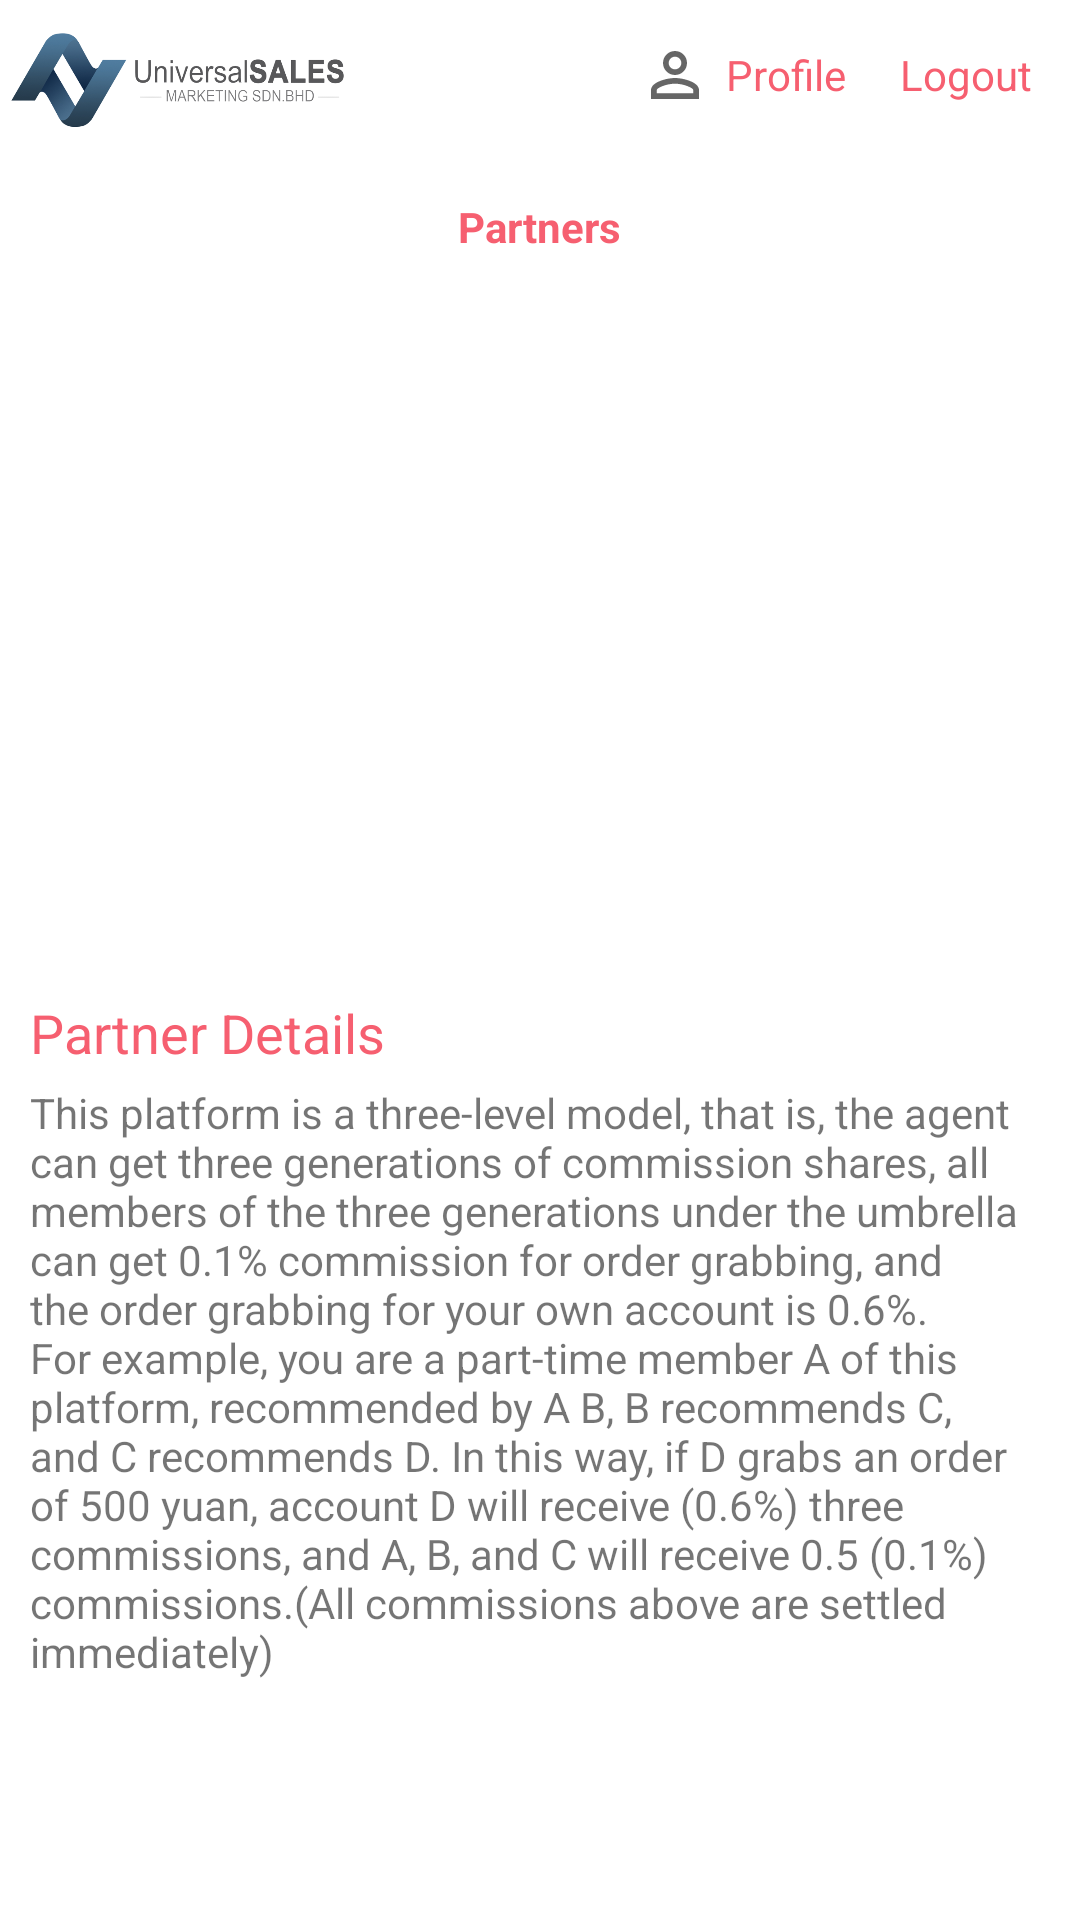

Produce the Android XML layout that renders to this screen, including the resource entries it uses.
<!-- AndroidManifest.xml: application theme Theme.Universalmarketings -->
<!-- res/layout/activity_parteners.xml -->
<?xml version="1.0" encoding="utf-8"?>
<androidx.constraintlayout.widget.ConstraintLayout xmlns:android="http://schemas.android.com/apk/res/android"
    xmlns:app="http://schemas.android.com/apk/res-auto"
    xmlns:tools="http://schemas.android.com/tools"
    android:layout_width="match_parent"
    android:layout_height="match_parent"
    tools:context=".activities.PartenersActivity">

    <include
        android:id="@+id/include"
        layout="@layout/toolbar" />

    <RelativeLayout

        android:id="@+id/relativeLayout2"
        android:layout_width="match_parent"
        android:layout_height="wrap_content"
        app:layout_constraintEnd_toEndOf="parent"
        app:layout_constraintStart_toStartOf="parent"
        app:layout_constraintTop_toBottomOf="@+id/include">


        <ImageView
            android:id="@+id/partener_btnBack"
            android:layout_width="20dp"
            android:layout_height="20dp"
            android:layout_alignParentTop="true"
            android:layout_marginStart="10dp"
            android:layout_marginTop="10dp"
            android:src="@drawable/ic_back"
            app:layout_constraintStart_toStartOf="parent"
            app:layout_constraintTop_toTopOf="parent"
            app:tint="@color/black" />

        <TextView
            android:layout_width="wrap_content"
            android:layout_height="wrap_content"
            android:layout_alignTop="@+id/partener_btnBack"
            android:layout_centerHorizontal="true"
            android:layout_marginTop="0dp"
            android:text="Partners"
            android:textColor="@color/pri"
            android:textStyle="bold"
            app:layout_constraintBottom_toBottomOf="@+id/partener_btnBack"
            app:layout_constraintEnd_toEndOf="parent"
            app:layout_constraintHorizontal_bias="0.42"
            app:layout_constraintStart_toEndOf="@+id/partener_btnBack"
            app:layout_constraintVertical_bias="1.0" />
    </RelativeLayout>

    <androidx.appcompat.widget.AppCompatImageView
        android:id="@+id/imageView3"
        android:layout_width="match_parent"
        android:layout_height="220dp"
        android:layout_marginStart="10dp"
        android:layout_marginTop="16dp"
        android:layout_marginEnd="10dp"
        android:scaleType="fitXY"
        android:src="@drawable/partener_image"
        app:layout_constraintEnd_toEndOf="parent"
        app:layout_constraintHorizontal_bias="0.0"
        app:layout_constraintStart_toStartOf="parent"
        app:layout_constraintTop_toBottomOf="@+id/relativeLayout2" />

    <TextView
        android:id="@+id/textView20"
        android:layout_width="wrap_content"
        android:layout_height="wrap_content"
        android:layout_marginTop="10dp"
        android:text="Partner Details"
        android:textColor="@color/pri"
        android:textSize="18sp"
        app:layout_constraintStart_toStartOf="@+id/imageView3"
        app:layout_constraintTop_toBottomOf="@+id/imageView3" />

    <TextView
        android:layout_width="match_parent"
        android:layout_height="wrap_content"
        android:layout_marginStart="10dp"
        android:layout_marginTop="5dp"
        android:layout_marginEnd="10dp"
        android:text="@string/partener_details"
        app:layout_constraintEnd_toEndOf="parent"
        app:layout_constraintStart_toStartOf="@+id/textView20"
        app:layout_constraintTop_toBottomOf="@+id/textView20" />
</androidx.constraintlayout.widget.ConstraintLayout>
<!-- res/layout/toolbar.xml (included above) -->
<?xml version="1.0" encoding="utf-8"?>
<androidx.constraintlayout.widget.ConstraintLayout xmlns:android="http://schemas.android.com/apk/res/android"
    xmlns:app="http://schemas.android.com/apk/res-auto"
    android:layout_width="match_parent"
    android:layout_height="?android:attr/actionBarSize"
 >


    <ImageView

        android:layout_width="120dp"
        android:layout_height="?android:attr/actionBarSize"
        android:src="@drawable/logo"
        app:layout_constraintBottom_toBottomOf="parent"
        app:layout_constraintStart_toStartOf="parent"
        app:layout_constraintTop_toTopOf="parent" />

    <LinearLayout
        android:id="@+id/linearLayout8"
        android:layout_width="wrap_content"
        android:layout_height="wrap_content"
        android:layout_gravity="end"
        android:layout_marginBottom="6dp"
        android:gravity="center_vertical"
        android:orientation="horizontal"
        android:padding="8dp"
        app:layout_constraintBottom_toBottomOf="parent"
        app:layout_constraintEnd_toEndOf="parent"
        app:layout_constraintTop_toTopOf="parent">

        <LinearLayout
            android:layout_marginEnd="8dp"
            android:layout_width="wrap_content"
            android:layout_height="wrap_content"
            android:gravity="center_vertical"
            android:orientation="horizontal">

            <ImageView
                android:layout_width="wrap_content"
                android:layout_height="wrap_content"
                android:padding="5dp"
                android:src="@drawable/ic_baseline_person_outline_24" />

            <TextView
                android:id="@+id/toolbarBtnProfile"
                android:layout_width="wrap_content"
                android:layout_height="wrap_content"
                android:text="Profile"
                android:textColor="@color/pri" />
        </LinearLayout>



        <TextView
            android:layout_marginStart="10dp"
            android:id="@+id/toolbarBtnLogout"
            android:layout_width="wrap_content"
            android:layout_height="wrap_content"
            android:layout_marginEnd="8dp"
            android:text="Logout"
            android:textColor="@color/pri" />
    </LinearLayout>
</androidx.constraintlayout.widget.ConstraintLayout>
<!-- resources referenced by this layout -->
<resources>
  <color name="black">#FF000000</color>
  <color name="pri">#f65f70</color>
  <!-- drawable ic_baseline_person_outline_24 (drawable) -->
  <vector xmlns:android="http://schemas.android.com/apk/res/android"
      android:width="24dp"
      android:height="24dp"
      android:viewportWidth="24"
      android:viewportHeight="24"
      android:tint="?attr/colorControlNormal">
    <path
        android:fillColor="@android:color/primary_text_dark"
        android:pathData="M12,5.9c1.16,0 2.1,0.94 2.1,2.1s-0.94,2.1 -2.1,2.1S9.9,9.16 9.9,8s0.94,-2.1 2.1,-2.1m0,9c2.97,0 6.1,1.46 6.1,2.1v1.1L5.9,18.1L5.9,17c0,-0.64 3.13,-2.1 6.1,-2.1M12,4C9.79,4 8,5.79 8,8s1.79,4 4,4 4,-1.79 4,-4 -1.79,-4 -4,-4zM12,13c-2.67,0 -8,1.34 -8,4v3h16v-3c0,-2.66 -5.33,-4 -8,-4z"/>
  </vector>
  <!-- drawable logo: png bitmap (drawable, 79302 bytes) -->
  <string name="partener_details">This platform is a three-level model, that is, the agent can get three generations of commission shares, all members of the three generations under the umbrella can get 0.1% commission for order grabbing, and the order grabbing for your own account is 0.6%. For example, you are a part-time member A of this platform, recommended by A B, B recommends C, and C recommends D. In this way, if D grabs an order of 500 yuan, account D will receive (0.6%) three commissions, and A, B, and C will receive 0.5 (0.1%) commissions.(All commissions above are settled immediately)</string>
  <style name="Theme.Universalmarketings" parent="Theme.MaterialComponents.DayNight.NoActionBar">
          
          <item name="colorPrimary">@color/purple_500</item>
          <item name="colorPrimaryVariant">@color/purple_700</item>
          <item name="colorOnPrimary">@color/white</item>
          
          <item name="colorSecondary">@color/teal_200</item>
          <item name="colorSecondaryVariant">@color/teal_700</item>
          <item name="colorOnSecondary">@color/black</item>
          
          <item name="android:statusBarColor" tools:targetApi="l">?attr/colorPrimaryVariant</item>
          
      </style>
  <color name="purple_500">#C2185B</color>
  <color name="purple_700">#C2185B</color>
  <color name="white">#FFFFFFFF</color>
  <color name="teal_200">#FF03DAC5</color>
  <color name="teal_700">#FF018786</color>
</resources>
